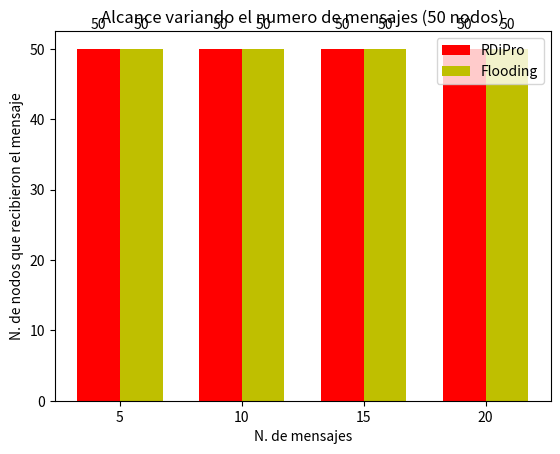

The matplotlib source for this figure:
"""
========
Barchart
========

A bar plot with errorbars and height labels on individual bars
"""
import numpy as np
import matplotlib.pyplot as plt

N = 4
rdipro_means = (50, 50, 50, 50)
rdipro_std = (0.01, 0.01, 0.01, 0.01)

ind = np.arange(N)  # the x locations for the groups
width = 0.35       # the width of the bars

fig, ax = plt.subplots()
rects1 = ax.bar(ind, rdipro_means, width, color='r', yerr=rdipro_std)

netflood_means = (50, 50, 50, 50)
netflood_std = (0.01, 0.01, 0.01, 0.01)
rects2 = ax.bar(ind + width, netflood_means, width, color='y', yerr=netflood_std)

# add some text for labels, title and axes ticks
ax.set_ylabel('N. de nodos que recibieron el mensaje')
ax.set_xlabel('N. de mensajes')
ax.set_title('Alcance variando el numero de mensajes (50 nodos)')
ax.set_xticks(ind + width / 2)
ax.set_xticklabels(('5', '10', '15', '20'))

ax.legend((rects1[0], rects2[0]), ('RDiPro', 'Flooding'))


def autolabel(rects):
    """
    Attach a text label above each bar displaying its height
    """
    for rect in rects:
        height = rect.get_height()
        ax.text(rect.get_x() + rect.get_width()/2., 1.05*height,
                '%d' % int(height),
                ha='center', va='bottom')

autolabel(rects1)
autolabel(rects2)

#plt.show()
plt.savefig('num_mensajes_alcance(50nodos).png', dpi = 300)
plt.close()
